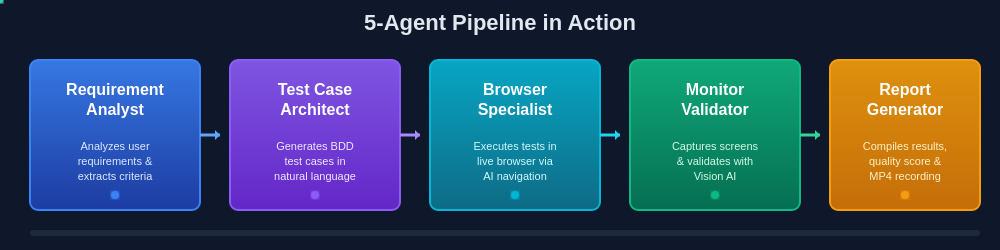
t = 0.00 s
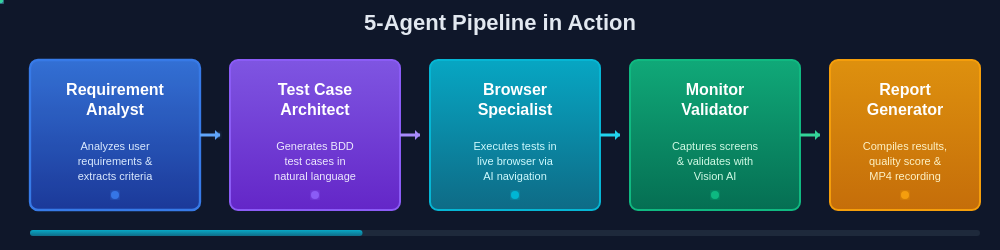
t = 1.75 s
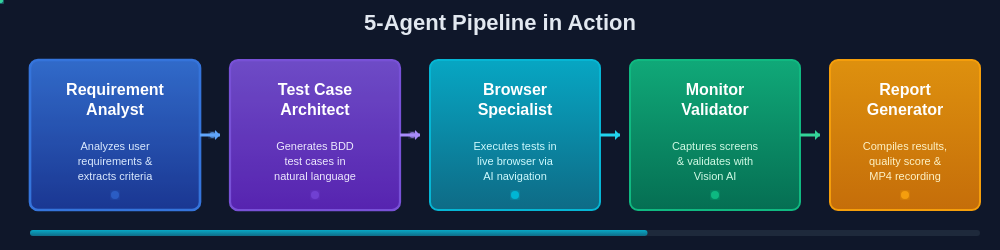
t = 3.25 s
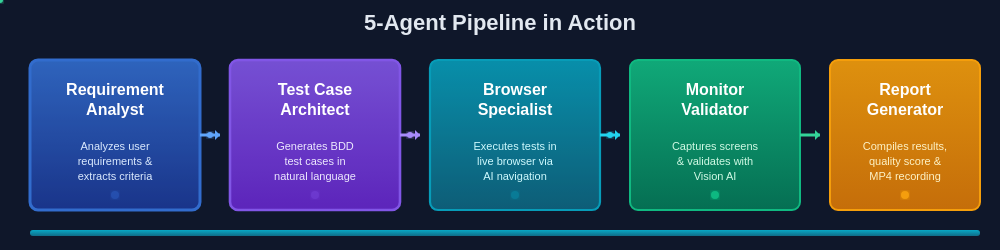
t = 5.00 s
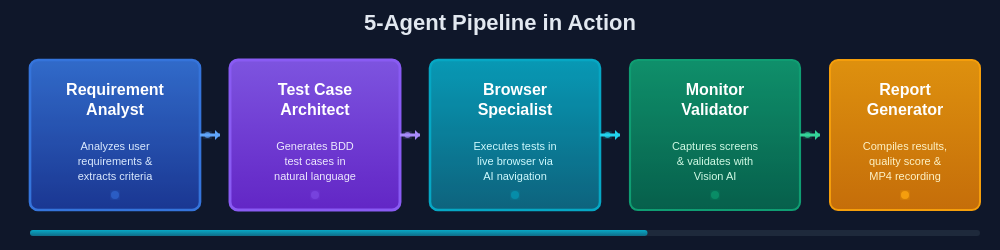
t = 6.75 s
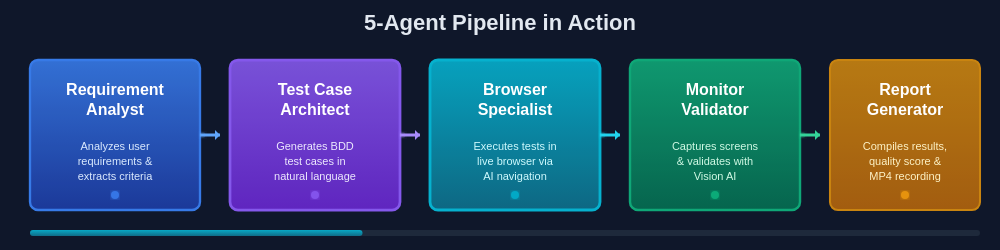
t = 8.25 s

The animated SVG that drew these frames (rendered in a browser with its animation timeline set to each time). Animation: 24 SMIL elements (animate=20,animateMotion=4); frames cover the first 8.25 s, repeats indefinitely.

<svg width="1000" height="250" xmlns="http://www.w3.org/2000/svg">
    <defs>
        <linearGradient id="agentGradient1" x1="0%" y1="0%" x2="0%" y2="100%">
            <stop offset="0%" style="stop-color:#3b82f6;stop-opacity:0.9" />
            <stop offset="100%" style="stop-color:#1e40af;stop-opacity:0.9" />
        </linearGradient>

        <linearGradient id="agentGradient2" x1="0%" y1="0%" x2="0%" y2="100%">
            <stop offset="0%" style="stop-color:#8b5cf6;stop-opacity:0.9" />
            <stop offset="100%" style="stop-color:#6d28d9;stop-opacity:0.9" />
        </linearGradient>

        <linearGradient id="agentGradient3" x1="0%" y1="0%" x2="0%" y2="100%">
            <stop offset="0%" style="stop-color:#06b6d4;stop-opacity:0.9" />
            <stop offset="100%" style="stop-color:#0e7490;stop-opacity:0.9" />
        </linearGradient>

        <linearGradient id="agentGradient4" x1="0%" y1="0%" x2="0%" y2="100%">
            <stop offset="0%" style="stop-color:#10b981;stop-opacity:0.9" />
            <stop offset="100%" style="stop-color:#047857;stop-opacity:0.9" />
        </linearGradient>

        <linearGradient id="agentGradient5" x1="0%" y1="0%" x2="0%" y2="100%">
            <stop offset="0%" style="stop-color:#f59e0b;stop-opacity:0.9" />
            <stop offset="100%" style="stop-color:#d97706;stop-opacity:0.9" />
        </linearGradient>

        <filter id="glow">
            <feGaussianBlur stdDeviation="3" result="coloredBlur" />
            <feMerge>
                <feMergeNode in="coloredBlur" />
                <feMergeNode in="SourceGraphic" />
            </feMerge>
        </filter>
    </defs>

    <!-- Background -->
    <rect width="1000" height="250" fill="#0f172a" />

    <!-- Title -->
    <text x="500" y="30" text-anchor="middle" font-family="Arial, sans-serif" font-size="22" font-weight="bold"
        fill="#e2e8f0">
        5-Agent Pipeline in Action
    </text>

    <!-- Agent 1 -->
    <g>
        <rect x="30" y="60" width="170" height="150" rx="8" fill="url(#agentGradient1)" stroke="#3b82f6"
            stroke-width="2">
            <animate attributeName="opacity" values="1;0.8;1" dur="10s" repeatCount="indefinite" />
            <animate attributeName="stroke-width" values="2;3;2" dur="10s" repeatCount="indefinite" />
        </rect>
        <text x="115" y="95" text-anchor="middle" font-family="Arial, sans-serif" font-size="16" font-weight="bold"
            fill="white">Requirement</text>
        <text x="115" y="115" text-anchor="middle" font-family="Arial, sans-serif" font-size="16" font-weight="bold"
            fill="white">Analyst</text>
        <text x="115" y="150" text-anchor="middle" font-family="Arial, sans-serif" font-size="11"
            fill="#dbeafe">Analyzes user</text>
        <text x="115" y="165" text-anchor="middle" font-family="Arial, sans-serif" font-size="11"
            fill="#dbeafe">requirements &amp;</text>
        <text x="115" y="180" text-anchor="middle" font-family="Arial, sans-serif" font-size="11"
            fill="#dbeafe">extracts criteria</text>
        <circle cx="115" cy="195" r="4" fill="#3b82f6" filter="url(#glow)">
            <animate attributeName="opacity" values="1;0.3;1" dur="2s" repeatCount="indefinite" />
        </circle>
    </g>

    <!-- Arrow 1-2 -->
    <path d="M 200 135 L 220 135" stroke="#60a5fa" stroke-width="3" fill="none" />
    <polygon points="220,135 215,130 215,140" fill="#60a5fa" />
    <circle r="3" fill="#60a5fa" filter="url(#glow)">
        <animateMotion dur="2s" repeatCount="indefinite" path="M 200 135 L 220 135" />
        <animate attributeName="opacity" values="0;1;0" dur="2s" repeatCount="indefinite" />
    </circle>

    <!-- Agent 2 -->
    <g>
        <rect x="230" y="60" width="170" height="150" rx="8" fill="url(#agentGradient2)" stroke="#8b5cf6"
            stroke-width="2">
            <animate attributeName="opacity" values="0.8;1;0.8" dur="10s" begin="2s" repeatCount="indefinite" />
            <animate attributeName="stroke-width" values="2;3;2" dur="10s" begin="2s" repeatCount="indefinite" />
        </rect>
        <text x="315" y="95" text-anchor="middle" font-family="Arial, sans-serif" font-size="16" font-weight="bold"
            fill="white">Test Case</text>
        <text x="315" y="115" text-anchor="middle" font-family="Arial, sans-serif" font-size="16" font-weight="bold"
            fill="white">Architect</text>
        <text x="315" y="150" text-anchor="middle" font-family="Arial, sans-serif" font-size="11"
            fill="#ede9fe">Generates BDD</text>
        <text x="315" y="165" text-anchor="middle" font-family="Arial, sans-serif" font-size="11" fill="#ede9fe">test
            cases in</text>
        <text x="315" y="180" text-anchor="middle" font-family="Arial, sans-serif" font-size="11" fill="#ede9fe">natural
            language</text>
        <circle cx="315" cy="195" r="4" fill="#8b5cf6" filter="url(#glow)">
            <animate attributeName="opacity" values="1;0.3;1" dur="2s" begin="2s" repeatCount="indefinite" />
        </circle>
    </g>

    <!-- Arrow 2-3 -->
    <path d="M 400 135 L 420 135" stroke="#a78bfa" stroke-width="3" fill="none" />
    <polygon points="420,135 415,130 415,140" fill="#a78bfa" />
    <circle r="3" fill="#a78bfa" filter="url(#glow)">
        <animateMotion dur="2s" begin="2s" repeatCount="indefinite" path="M 400 135 L 420 135" />
        <animate attributeName="opacity" values="0;1;0" dur="2s" begin="2s" repeatCount="indefinite" />
    </circle>

    <!-- Agent 3 -->
    <g>
        <rect x="430" y="60" width="170" height="150" rx="8" fill="url(#agentGradient3)" stroke="#06b6d4"
            stroke-width="2">
            <animate attributeName="opacity" values="0.8;1;0.8" dur="10s" begin="4s" repeatCount="indefinite" />
            <animate attributeName="stroke-width" values="2;3;2" dur="10s" begin="4s" repeatCount="indefinite" />
        </rect>
        <text x="515" y="95" text-anchor="middle" font-family="Arial, sans-serif" font-size="16" font-weight="bold"
            fill="white">Browser</text>
        <text x="515" y="115" text-anchor="middle" font-family="Arial, sans-serif" font-size="16" font-weight="bold"
            fill="white">Specialist</text>
        <text x="515" y="150" text-anchor="middle" font-family="Arial, sans-serif" font-size="11"
            fill="#cffafe">Executes tests in</text>
        <text x="515" y="165" text-anchor="middle" font-family="Arial, sans-serif" font-size="11" fill="#cffafe">live
            browser via</text>
        <text x="515" y="180" text-anchor="middle" font-family="Arial, sans-serif" font-size="11" fill="#cffafe">AI
            navigation</text>
        <circle cx="515" cy="195" r="4" fill="#06b6d4" filter="url(#glow)">
            <animate attributeName="opacity" values="1;0.3;1" dur="2s" begin="4s" repeatCount="indefinite" />
        </circle>
    </g>

    <!-- Arrow 3-4 -->
    <path d="M 600 135 L 620 135" stroke="#22d3ee" stroke-width="3" fill="none" />
    <polygon points="620,135 615,130 615,140" fill="#22d3ee" />
    <circle r="3" fill="#22d3ee" filter="url(#glow)">
        <animateMotion dur="2s" begin="4s" repeatCount="indefinite" path="M 600 135 L 620 135" />
        <animate attributeName="opacity" values="0;1;0" dur="2s" begin="4s" repeatCount="indefinite" />
    </circle>

    <!-- Agent 4 -->
    <g>
        <rect x="630" y="60" width="170" height="150" rx="8" fill="url(#agentGradient4)" stroke="#10b981"
            stroke-width="2">
            <animate attributeName="opacity" values="0.8;1;0.8" dur="10s" begin="6s" repeatCount="indefinite" />
            <animate attributeName="stroke-width" values="2;3;2" dur="10s" begin="6s" repeatCount="indefinite" />
        </rect>
        <text x="715" y="95" text-anchor="middle" font-family="Arial, sans-serif" font-size="16" font-weight="bold"
            fill="white">Monitor</text>
        <text x="715" y="115" text-anchor="middle" font-family="Arial, sans-serif" font-size="16" font-weight="bold"
            fill="white">Validator</text>
        <text x="715" y="150" text-anchor="middle" font-family="Arial, sans-serif" font-size="11"
            fill="#d1fae5">Captures screens</text>
        <text x="715" y="165" text-anchor="middle" font-family="Arial, sans-serif" font-size="11" fill="#d1fae5">&amp;
            validates with</text>
        <text x="715" y="180" text-anchor="middle" font-family="Arial, sans-serif" font-size="11" fill="#d1fae5">Vision
            AI</text>
        <circle cx="715" cy="195" r="4" fill="#10b981" filter="url(#glow)">
            <animate attributeName="opacity" values="1;0.3;1" dur="2s" begin="6s" repeatCount="indefinite" />
        </circle>
    </g>

    <!-- Arrow 4-5 -->
    <path d="M 800 135 L 820 135" stroke="#34d399" stroke-width="3" fill="none" />
    <polygon points="820,135 815,130 815,140" fill="#34d399" />
    <circle r="3" fill="#34d399" filter="url(#glow)">
        <animateMotion dur="2s" begin="6s" repeatCount="indefinite" path="M 800 135 L 820 135" />
        <animate attributeName="opacity" values="0;1;0" dur="2s" begin="6s" repeatCount="indefinite" />
    </circle>

    <!-- Agent 5 -->
    <g>
        <rect x="830" y="60" width="150" height="150" rx="8" fill="url(#agentGradient5)" stroke="#f59e0b"
            stroke-width="2">
            <animate attributeName="opacity" values="0.8;1;0.8" dur="10s" begin="8s" repeatCount="indefinite" />
            <animate attributeName="stroke-width" values="2;3;2" dur="10s" begin="8s" repeatCount="indefinite" />
        </rect>
        <text x="905" y="95" text-anchor="middle" font-family="Arial, sans-serif" font-size="16" font-weight="bold"
            fill="white">Report</text>
        <text x="905" y="115" text-anchor="middle" font-family="Arial, sans-serif" font-size="16" font-weight="bold"
            fill="white">Generator</text>
        <text x="905" y="150" text-anchor="middle" font-family="Arial, sans-serif" font-size="11"
            fill="#fef3c7">Compiles results,</text>
        <text x="905" y="165" text-anchor="middle" font-family="Arial, sans-serif" font-size="11" fill="#fef3c7">quality
            score &amp;</text>
        <text x="905" y="180" text-anchor="middle" font-family="Arial, sans-serif" font-size="11" fill="#fef3c7">MP4
            recording</text>
        <circle cx="905" cy="195" r="4" fill="#f59e0b" filter="url(#glow)">
            <animate attributeName="opacity" values="1;0.3;1" dur="2s" begin="8s" repeatCount="indefinite" />
        </circle>
    </g>

    <!-- Progress bar -->
    <rect x="30" y="230" width="950" height="6" rx="3" fill="#1e293b" />
    <rect x="30" y="230" width="0" height="6" rx="3" fill="url(#agentGradient3)">
        <animate attributeName="width" values="0;950;0" dur="10s" repeatCount="indefinite" />
    </rect>
</svg>
